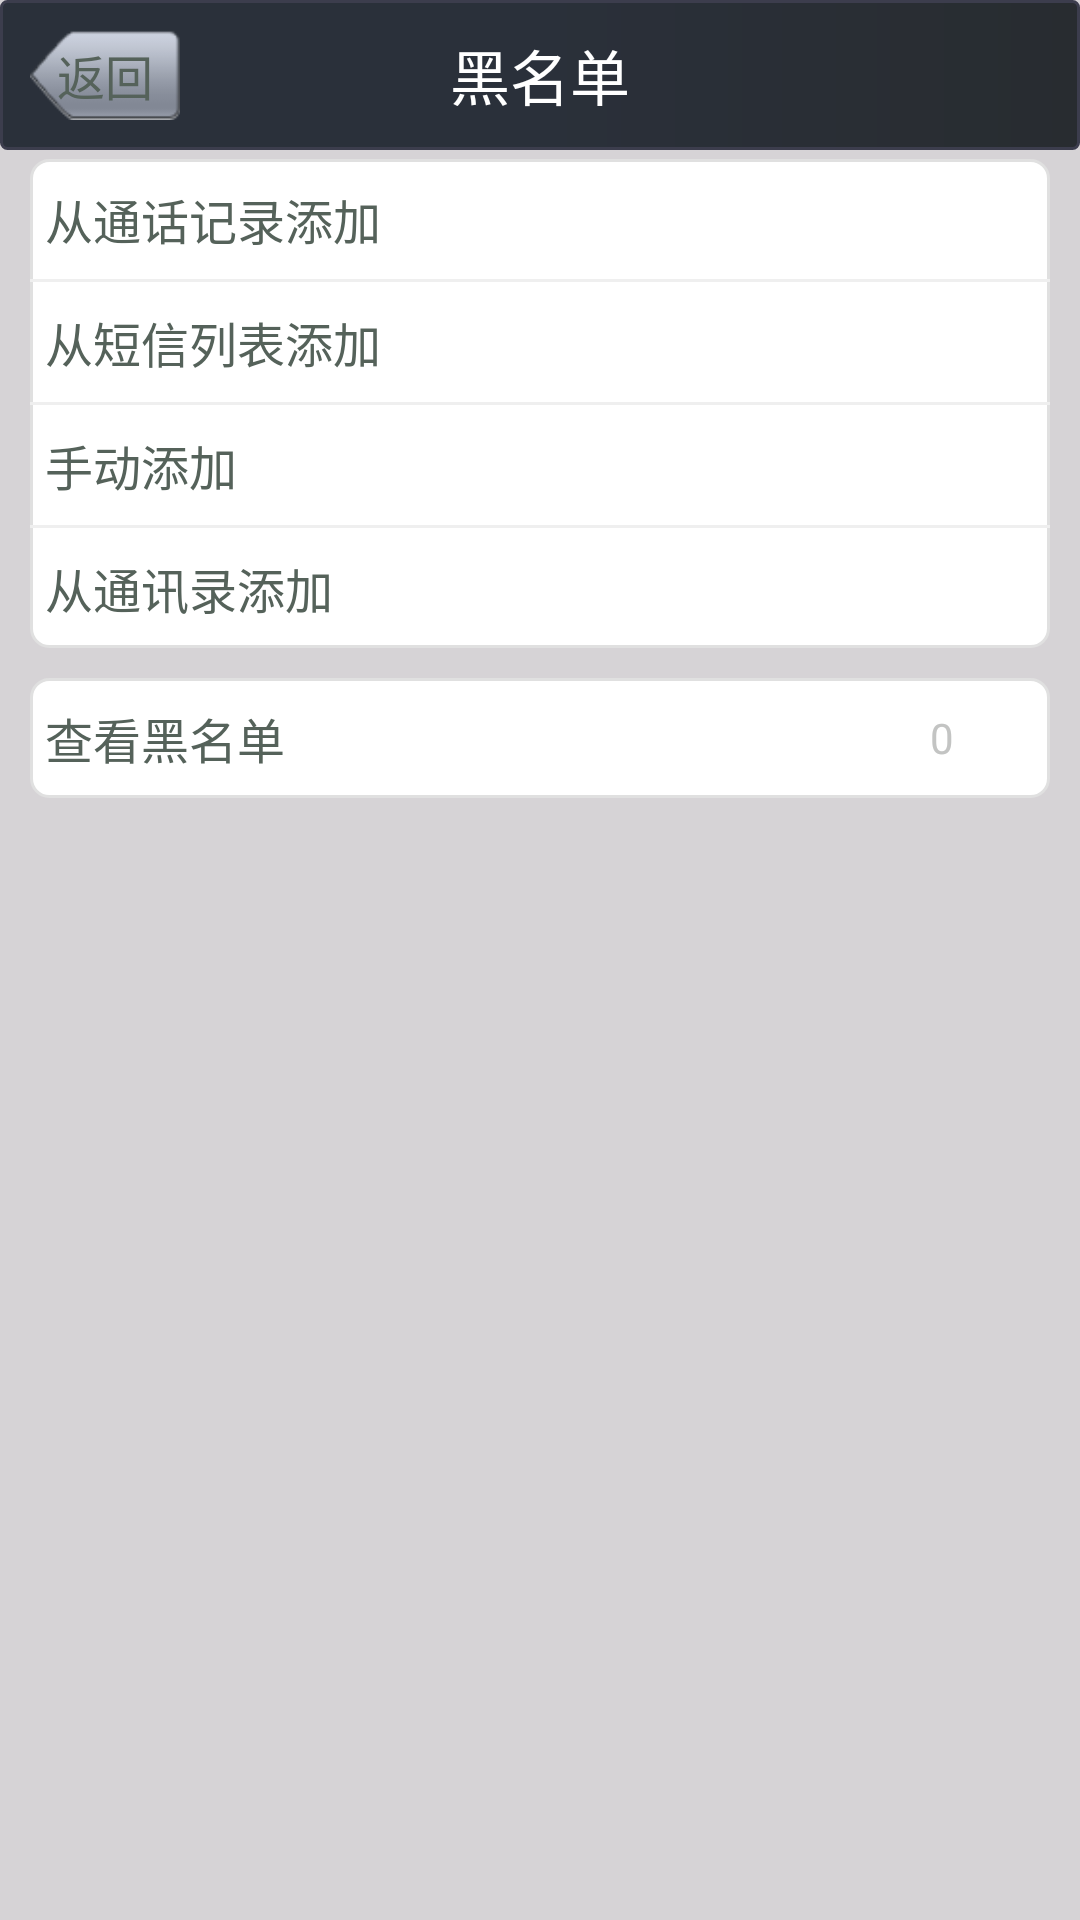

Here is an Android app screen rendered from its layout file. Give the layout XML and the strings, colors and styles it references.
<!-- AndroidManifest.xml: application theme android:Theme.Black.NoTitleBar -->
<!-- res/layout/blacknumber.xml -->
<?xml version="1.0" encoding="utf-8"?>
<LinearLayout xmlns:android="http://schemas.android.com/apk/res/android"
    android:layout_width="match_parent"
    android:layout_height="match_parent"
    android:background="@color/backgroundcolor"
    android:orientation="vertical" >

    <FrameLayout
        android:layout_width="match_parent"
        android:layout_height="50dip"
        android:background="@drawable/header_bg" >

        <TextView
            android:layout_width="match_parent"
            android:layout_height="wrap_content"
            android:layout_gravity="center"
            android:gravity="center"
            android:text="黑名单"
            android:textColor="@android:color/white"
            android:textSize="20sp" />

        <Button
            android:layout_width="50dip"
            android:layout_height="30dip"
            android:layout_gravity="left|center_vertical"
            android:layout_marginLeft="10dip"
            android:background="@drawable/back_btn_selector"
            android:gravity="center"
            android:onClick="onBack"
            android:text="返回"
            android:textColor="@color/dialog_text"
            android:textSize="16sp" />
    </FrameLayout>

    <ScrollView
        android:layout_width="match_parent"
        android:layout_height="match_parent" >

        <LinearLayout
            android:layout_width="match_parent"
            android:layout_height="wrap_content"
            android:orientation="vertical" >

            <LinearLayout
                android:layout_width="match_parent"
                android:layout_height="wrap_content"
                android:layout_marginLeft="10.0dip"
                android:layout_marginRight="10.0dip"
                android:layout_marginTop="3.0dip"
                android:background="@drawable/shape_bg"
                android:orientation="vertical" >

                <LinearLayout
                    android:id="@+id/blacknum_add_from_call"
                    android:layout_width="match_parent"
                    android:layout_height="40dip"
                    android:gravity="center"
                    android:orientation="horizontal" >

                    <TextView
                        android:layout_width="0dip"
                        android:layout_height="40dip"
                        android:layout_weight="1"
                        android:gravity="left|center_vertical"
                        android:paddingLeft="5dip"
                        android:text="@string/communicate_blacknum_from_call"
                        android:textColor="@color/dialog_text"
                        android:textSize="16sp" />

                    <ImageView
                        android:layout_width="wrap_content"
                        android:layout_height="wrap_content"
                        android:layout_marginRight="5dip"
                        android:scaleX="0.5"
                        android:scaleY="0.5"
                        android:src="@drawable/into_icon" />
                </LinearLayout>

                <TextView
                    android:layout_width="match_parent"
                    android:layout_height="1dip"
                    android:background="@color/set_color" />

                <LinearLayout
                    android:id="@+id/blacknum_add_from_msg"
                    android:layout_width="match_parent"
                    android:layout_height="40dip"
                    android:gravity="center"
                    android:orientation="horizontal" >

                    <TextView
                        android:layout_width="0dip"
                        android:layout_height="40dip"
                        android:layout_weight="1"
                        android:gravity="left|center_vertical"
                        android:paddingLeft="5dip"
                        android:text="@string/communicate_blacknum_from_msglist"
                        android:textColor="@color/dialog_text"
                        android:textSize="16sp" />

                    <ImageView
                        android:layout_width="wrap_content"
                        android:layout_height="wrap_content"
                        android:layout_marginRight="5dip"
                        android:scaleX="0.5"
                        android:scaleY="0.5"
                        android:src="@drawable/into_icon" />
                </LinearLayout>

                <TextView
                    android:layout_width="match_parent"
                    android:layout_height="1dip"
                    android:background="@color/set_color" />

                <LinearLayout
                    android:id="@+id/blacknum_add_from_custom"
                    android:layout_width="match_parent"
                    android:layout_height="40dip"
                    android:gravity="center"
                    android:orientation="horizontal" >

                    <TextView
                        android:layout_width="0dip"
                        android:layout_height="40dip"
                        android:layout_weight="1"
                        android:gravity="left|center_vertical"
                        android:paddingLeft="5dip"
                        android:text="@string/communicate_blacknum_from_custom"
                        android:textColor="@color/dialog_text"
                        android:textSize="16sp" />

                    <ImageView
                        android:layout_width="wrap_content"
                        android:layout_height="wrap_content"
                        android:layout_marginRight="5dip"
                        android:scaleX="0.5"
                        android:scaleY="0.5"
                        android:src="@drawable/into_icon" />
                </LinearLayout>

                <TextView
                    android:layout_width="match_parent"
                    android:layout_height="1dip"
                    android:background="@color/set_color" />

                <LinearLayout
                    android:id="@+id/blacknum_add_from_contact"
                    android:layout_width="match_parent"
                    android:layout_height="40dip"
                    android:gravity="center"
                    android:orientation="horizontal" >

                    <TextView
                        android:layout_width="0dip"
                        android:layout_height="40dip"
                        android:layout_weight="1"
                        android:gravity="left|center_vertical"
                        android:paddingLeft="5dip"
                        android:text="@string/communicate_blacknum_from_contacts"
                        android:textColor="@color/dialog_text"
                        android:textSize="16sp" />

                    <ImageView
                        android:layout_width="wrap_content"
                        android:layout_height="wrap_content"
                        android:layout_marginRight="5dip"
                        android:scaleX="0.5"
                        android:scaleY="0.5"
                        android:src="@drawable/into_icon" />
                </LinearLayout>
            </LinearLayout>

            <LinearLayout
                android:id="@+id/look_up_black"
                android:layout_width="match_parent"
                android:layout_height="40dip"
                android:layout_marginTop="10dip"
                android:layout_marginLeft="10.0dip"
                android:layout_marginRight="10.0dip"
                android:background="@drawable/shape_bg"
                android:gravity="center"
                android:orientation="horizontal" >

                <TextView
                    android:layout_width="0dip"
                    android:layout_height="40dip"
                    android:layout_weight="4"
                    android:gravity="left|center_vertical"
                    android:paddingLeft="5dip"
                    android:text="@string/communicate_blacknum_lookup"
                    android:textColor="@color/dialog_text"
                    android:textSize="16sp" />
                
                <TextView
                    android:id="@+id/black_number_count"
                    android:layout_width="0dip"
                    android:layout_height="40dip"
                    android:layout_weight="1"
                    android:gravity="center"
                    android:paddingLeft="5dip"
                    android:text="0"
                    android:textColor="@color/hinttext_color"
                    android:textSize="14sp" />

                <ImageView
                    android:layout_width="wrap_content"
                    android:layout_height="wrap_content"
                    android:layout_marginRight="5dip"
                    android:scaleX="0.5"
                    android:scaleY="0.5"
                    android:src="@drawable/into_icon" />
            </LinearLayout>
        </LinearLayout>
    </ScrollView>

</LinearLayout>
<!-- resources referenced by this layout -->
<resources>
  <color name="backgroundcolor">#ffD6D3D6</color>
  <color name="dialog_text">#ff55625A</color>
  <color name="hinttext_color">#FFC3C4C3</color>
  <color name="set_color">#ffEFEFEF</color>
  <!-- drawable back_btn_selector (drawable) -->
  <?xml version="1.0" encoding="utf-8"?>
  <selector xmlns:android="http://schemas.android.com/apk/res/android">
  
      <item android:drawable="@drawable/icon_back_pressed" android:state_pressed="true"></item>
      <item android:drawable="@drawable/icon_back_normal" android:state_focused="true"></item>
      <item android:drawable="@drawable/icon_back_normal"></item>
  
  </selector>
  <!-- drawable header_bg (drawable) -->
  <?xml version="1.0" encoding="utf-8"?>
  <shape xmlns:android="http://schemas.android.com/apk/res/android"
      android:shape="rectangle" >
  
      <stroke
          android:width="1dip"
          android:color="#ff3C3D4D" />
  
      <corners android:radius="2dip" >
      </corners>
  
      <gradient
          android:centerColor="#ff2A303A"
          android:endColor="#ff282C30"
          android:startColor="#ff2A303A" />
  
  </shape>
  <!-- drawable shape_bg (drawable) -->
  <?xml version="1.0" encoding="UTF-8"?>
  <shape android:shape="rectangle"
    xmlns:android="http://schemas.android.com/apk/res/android">
      <solid android:color="@android:color/white" />
      <stroke android:width="1.0dip" android:color="#ffe0e0e0" />
      <corners android:radius="6.0dip" />
  </shape>
  <string name="communicate_blacknum_from_call">从通话记录添加</string>
  <string name="communicate_blacknum_from_contacts">从通讯录添加</string>
  <string name="communicate_blacknum_from_custom">手动添加</string>
  <string name="communicate_blacknum_from_msglist">从短信列表添加</string>
  <string name="communicate_blacknum_lookup">查看黑名单</string>
  <!-- drawable icon_back_pressed: png bitmap (drawable, 1539 bytes) -->
  <!-- drawable icon_back_normal: png bitmap (drawable, 1545 bytes) -->
</resources>
